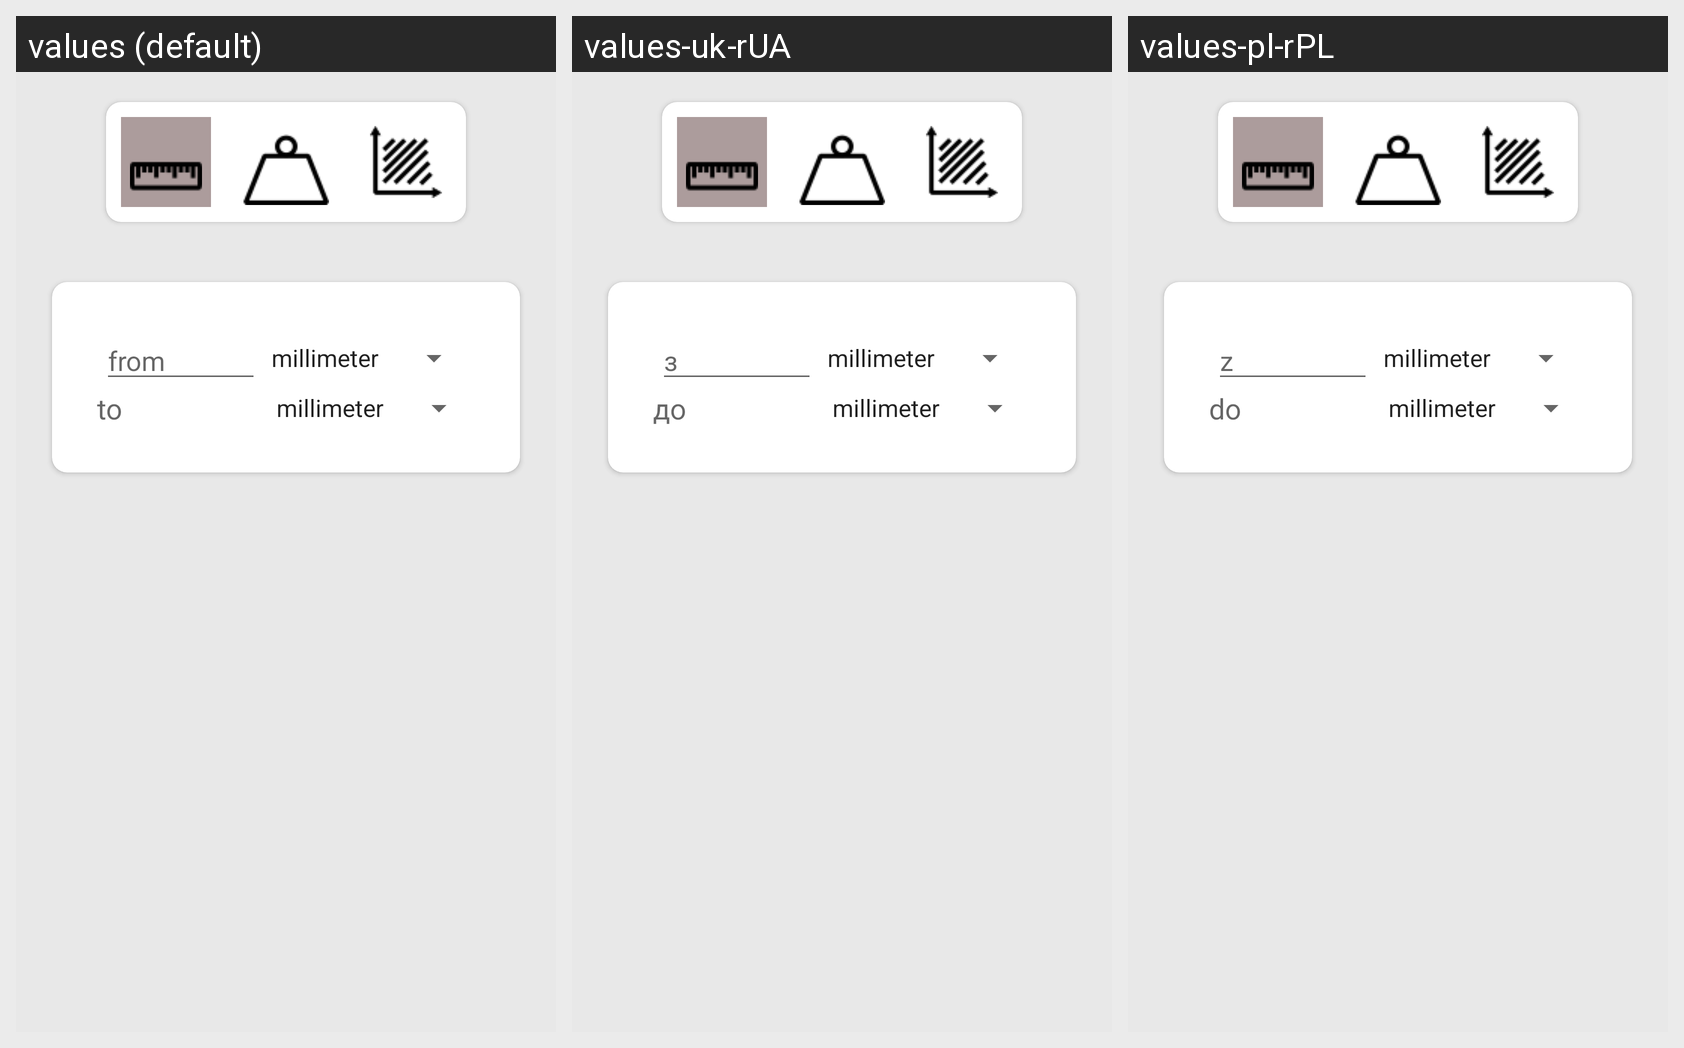

Here is an Android app screen in its default locale and in the app's own translations. Write out the translated-string differences for the strings that appear on this screen.
Android screen res/layout/fragment_convertor.xml rendered under 3 locales, left to right: values (default), values-uk-rUA, values-pl-rPL. Device: Nexus 5 (rendered at 1080×1920; each locale shown at half size, 540×960, under a caption strip naming it); theme Theme.OurPeopleEverywhereV20.
Strings drawn on this screen, with the default value and each locale's value (text and hints the layout hard-codes, and strings that could not be matched under every locale, appear in the picture but are not listed):

from
  values: from
  values-uk-rUA: з
  values-pl-rPL: z

to
  values: to
  values-uk-rUA: до
  values-pl-rPL: do
